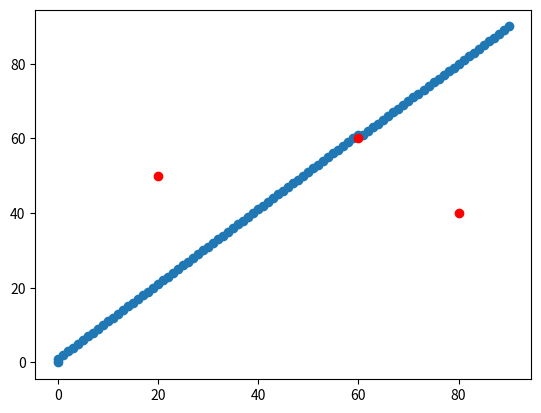

This figure's Python source:
import matplotlib.pyplot as plt 

class AStar:
    def __init__(self, largura_campo, altura_campo, direcoes):
        self.largura_campo = largura_campo
        self.altura_campo = altura_campo
        self.direcoes = direcoes

    def calcular_caminho(self, inicio, objetivo, obstaculos):
        nodes = [(inicio, 0)]
        nodeInicial = {}
        custo_g = {inicio: 0}

        while nodes:
            atual, custo_atual = nodes.pop(0)

            if atual == objetivo:
                caminho = [atual]
                while atual != inicio:
                    atual = nodeInicial[atual]
                    caminho.append(atual)
                return caminho[::-1]

            for direcao in self.direcoes:
                proximo = (atual[0] + direcao[0], atual[1] + direcao[1])
                novo_custo_g = custo_g[atual] + (1 if direcao[0] == 0 or direcao[1] == 0 else 1.414)

                if proximo in obstaculos or proximo[0] < 0 or proximo[1] < 0 or proximo[0] >= self.largura_campo or proximo[1] >= self.altura_campo:
                    continue

                if proximo not in custo_g or novo_custo_g < custo_g[proximo]:
                    custo_g[proximo] = novo_custo_g
                    nodes.append((proximo, novo_custo_g))
                    nodeInicial[proximo] = atual

        return None


largura_campo = 200
altura_campo = 200

"""
    (0, 1): mover para cima (norte)
    (0, -1): mover para baixo (sul)
    (1, 0): mover para a direita (leste)
    (-1, 0): mover para a esquerda (oeste)
    (1, 1): mover para a diagonal superior direita (nordeste)
    (1, -1): mover para a diagonal inferior direita (sudeste)
    (-1, 1): mover para a diagonal superior esquerda (noroeste)
    (-1, -1): mover para a diagonal inferior esquerda (sudoeste)
"""

direcoes = [(0, 1), (0, -1), (1, 0), (-1, 0), (1, 1), (1, -1), (-1, 1), (-1, -1)]
astar = AStar(largura_campo, altura_campo, direcoes)
inicio = (0, 0)
objetivo = (90, 90) 
obstaculos = [(80, 40), (60, 60), (20, 50)]


caminho = astar.calcular_caminho(inicio, objetivo, obstaculos)
print(caminho)

x, y = zip(*caminho)

plt.figure()
plt.plot(x, y, 'o-')
obstaculos_x, obstaculos_y = zip(*obstaculos)
plt.plot(obstaculos_x, obstaculos_y, 'ro')
plt.show()

